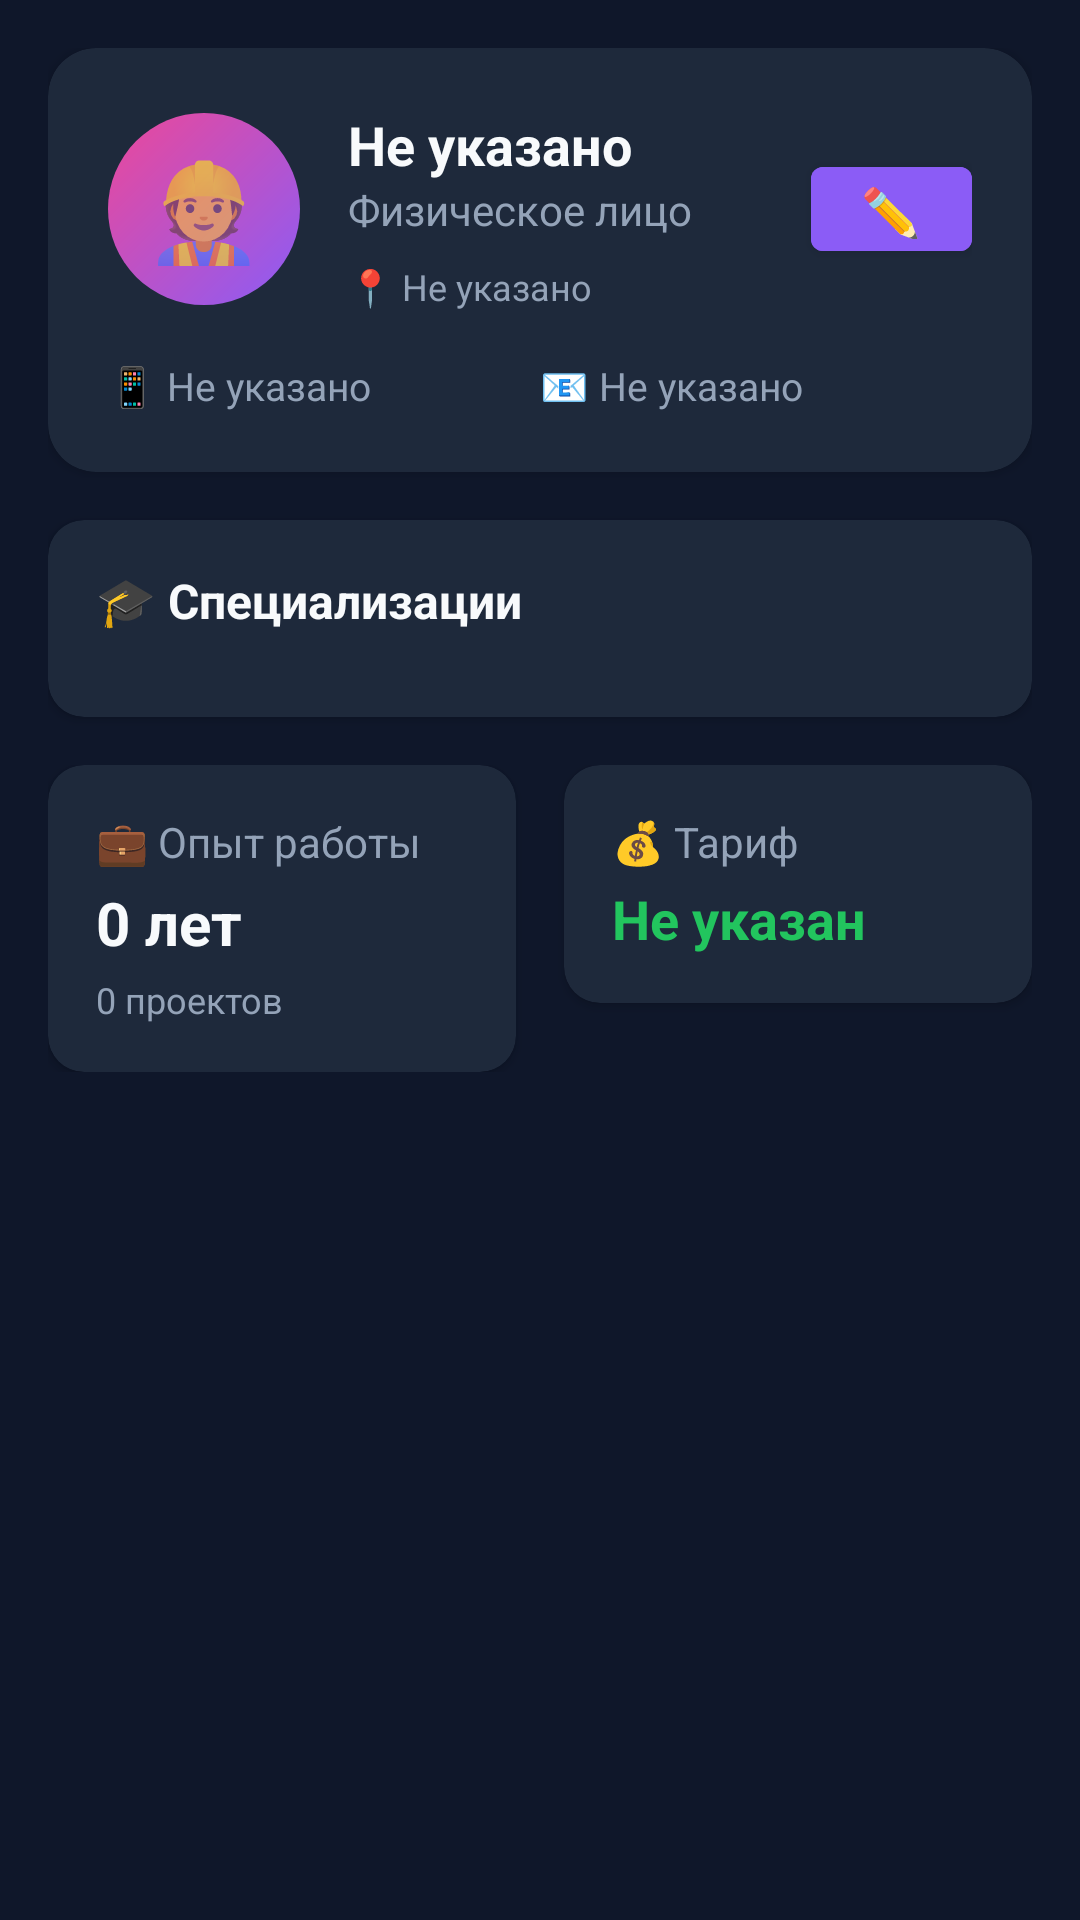

Layout XML and referenced resources for this Android screen:
<!-- AndroidManifest.xml: application theme Theme.ConstructionEstimator -->
<!-- res/layout/content_engineer_profile.xml -->
<?xml version="1.0" encoding="utf-8"?>
<ScrollView xmlns:android="http://schemas.android.com/apk/res/android"
    xmlns:app="http://schemas.android.com/apk/res-auto"
    android:layout_width="match_parent"
    android:layout_height="match_parent"
    android:background="@color/background">

    <LinearLayout
        android:layout_width="match_parent"
        android:layout_height="wrap_content"
        android:orientation="vertical"
        android:padding="16dp">

        
        <androidx.cardview.widget.CardView
            android:layout_width="match_parent"
            android:layout_height="wrap_content"
            android:layout_marginBottom="16dp"
            app:cardCornerRadius="16dp"
            app:cardBackgroundColor="@color/card_bg">

            <LinearLayout
                android:layout_width="match_parent"
                android:layout_height="wrap_content"
                android:orientation="vertical"
                android:padding="20dp">

                <LinearLayout
                    android:layout_width="match_parent"
                    android:layout_height="wrap_content"
                    android:orientation="horizontal"
                    android:gravity="center_vertical">

                    
                    <FrameLayout
                        android:layout_width="64dp"
                        android:layout_height="64dp"
                        android:background="@drawable/avatar_bg">

                        <TextView
                            android:layout_width="match_parent"
                            android:layout_height="match_parent"
                            android:gravity="center"
                            android:text="👷"
                            android:textSize="32sp" />

                    </FrameLayout>

                    
                    <LinearLayout
                        android:layout_width="0dp"
                        android:layout_height="wrap_content"
                        android:layout_weight="1"
                        android:orientation="vertical"
                        android:layout_marginStart="16dp">

                        <TextView
                            android:id="@+id/profileName"
                            android:layout_width="wrap_content"
                            android:layout_height="wrap_content"
                            android:text="Не указано"
                            android:textSize="18sp"
                            android:textStyle="bold"
                            android:textColor="@color/text" />

                        <TextView
                            android:id="@+id/profileType"
                            android:layout_width="wrap_content"
                            android:layout_height="wrap_content"
                            android:text="Физическое лицо"
                            android:textSize="14sp"
                            android:textColor="@color/text_muted" />

                        <LinearLayout
                            android:layout_width="wrap_content"
                            android:layout_height="wrap_content"
                            android:orientation="horizontal"
                            android:layout_marginTop="8dp">

                            <TextView
                                android:id="@+id/profileCity"
                                android:layout_width="wrap_content"
                                android:layout_height="wrap_content"
                                android:text="📍 Не указано"
                                android:textSize="12sp"
                                android:textColor="@color/text_muted"
                                android:layout_marginEnd="12dp" />

                        </LinearLayout>

                    </LinearLayout>

                    
                    <Button
                        android:id="@+id/editProfileButton"
                        android:layout_width="wrap_content"
                        android:layout_height="40dp"
                        android:text="✏️"
                        android:textSize="16sp"
                        android:backgroundTint="@color/primary"
                        android:minWidth="0dp"
                        android:paddingHorizontal="16dp" />

                </LinearLayout>

                
                <LinearLayout
                    android:layout_width="match_parent"
                    android:layout_height="wrap_content"
                    android:orientation="horizontal"
                    android:layout_marginTop="16dp">

                    <TextView
                        android:id="@+id/profilePhone"
                        android:layout_width="0dp"
                        android:layout_height="wrap_content"
                        android:layout_weight="1"
                        android:text="📱 Не указано"
                        android:textSize="13sp"
                        android:textColor="@color/text_muted" />

                    <TextView
                        android:id="@+id/profileEmail"
                        android:layout_width="0dp"
                        android:layout_height="wrap_content"
                        android:layout_weight="1"
                        android:text="📧 Не указано"
                        android:textSize="13sp"
                        android:textColor="@color/text_muted" />

                </LinearLayout>

            </LinearLayout>

        </androidx.cardview.widget.CardView>

        
        <androidx.cardview.widget.CardView
            android:layout_width="match_parent"
            android:layout_height="wrap_content"
            android:layout_marginBottom="16dp"
            app:cardCornerRadius="12dp"
            app:cardBackgroundColor="@color/card_bg">

            <LinearLayout
                android:layout_width="match_parent"
                android:layout_height="wrap_content"
                android:orientation="vertical"
                android:padding="16dp">

                <TextView
                    android:layout_width="wrap_content"
                    android:layout_height="wrap_content"
                    android:text="🎓 Специализации"
                    android:textSize="16sp"
                    android:textStyle="bold"
                    android:textColor="@color/text"
                    android:layout_marginBottom="12dp" />

                <LinearLayout
                    android:id="@+id/specializationsContainer"
                    android:layout_width="match_parent"
                    android:layout_height="wrap_content"
                    android:orientation="horizontal" />

            </LinearLayout>

        </androidx.cardview.widget.CardView>

        
        <LinearLayout
            android:layout_width="match_parent"
            android:layout_height="wrap_content"
            android:orientation="horizontal"
            android:layout_marginBottom="16dp">

            <androidx.cardview.widget.CardView
                android:layout_width="0dp"
                android:layout_height="wrap_content"
                android:layout_weight="1"
                android:layout_marginEnd="8dp"
                app:cardCornerRadius="12dp"
                app:cardBackgroundColor="@color/card_bg">

                <LinearLayout
                    android:layout_width="match_parent"
                    android:layout_height="wrap_content"
                    android:orientation="vertical"
                    android:padding="16dp">

                    <TextView
                        android:layout_width="wrap_content"
                        android:layout_height="wrap_content"
                        android:text="💼 Опыт работы"
                        android:textSize="14sp"
                        android:textColor="@color/text_muted" />

                    <TextView
                        android:id="@+id/profileExperience"
                        android:layout_width="wrap_content"
                        android:layout_height="wrap_content"
                        android:text="0 лет"
                        android:textSize="20sp"
                        android:textStyle="bold"
                        android:textColor="@color/text"
                        android:layout_marginTop="4dp" />

                    <TextView
                        android:id="@+id/profileProjects"
                        android:layout_width="wrap_content"
                        android:layout_height="wrap_content"
                        android:text="0 проектов"
                        android:textSize="12sp"
                        android:textColor="@color/text_muted"
                        android:layout_marginTop="4dp" />

                </LinearLayout>

            </androidx.cardview.widget.CardView>

            <androidx.cardview.widget.CardView
                android:layout_width="0dp"
                android:layout_height="wrap_content"
                android:layout_weight="1"
                android:layout_marginStart="8dp"
                app:cardCornerRadius="12dp"
                app:cardBackgroundColor="@color/card_bg">

                <LinearLayout
                    android:layout_width="match_parent"
                    android:layout_height="wrap_content"
                    android:orientation="vertical"
                    android:padding="16dp">

                    <TextView
                        android:layout_width="wrap_content"
                        android:layout_height="wrap_content"
                        android:text="💰 Тариф"
                        android:textSize="14sp"
                        android:textColor="@color/text_muted" />

                    <TextView
                        android:id="@+id/profileRate"
                        android:layout_width="wrap_content"
                        android:layout_height="wrap_content"
                        android:text="Не указан"
                        android:textSize="18sp"
                        android:textStyle="bold"
                        android:textColor="@color/success"
                        android:layout_marginTop="4dp" />

                </LinearLayout>

            </androidx.cardview.widget.CardView>

        </LinearLayout>

    </LinearLayout>

</ScrollView>
<!-- resources referenced by this layout -->
<resources>
  <color name="background">#0f172a</color>
  <color name="card_bg">#1e293b</color>
  <color name="primary">#8b5cf6</color>
  <color name="success">#22c55e</color>
  <color name="text">#f8fafc</color>
  <color name="text_muted">#94a3b8</color>
  <!-- drawable avatar_bg (drawable) -->
  <?xml version="1.0" encoding="utf-8"?>
  <shape xmlns:android="http://schemas.android.com/apk/res/android"
      android:shape="oval">
      <gradient
          android:type="linear"
          android:angle="135"
          android:startColor="@color/primary"
          android:endColor="#ec4899"/>
  </shape>
  <style name="Theme.ConstructionEstimator" parent="Theme.MaterialComponents.DayNight.NoActionBar">
          <item name="colorPrimary">@color/colorPrimary</item>
          <item name="colorPrimaryVariant">@color/colorPrimaryVariant</item>
          <item name="colorOnPrimary">@color/colorOnPrimary</item>
          <item name="colorSecondary">@color/colorSecondary</item>
          <item name="colorSecondaryVariant">@color/colorSecondaryVariant</item>
          <item name="colorOnSecondary">@color/colorOnSecondary</item>
          <item name="android:colorBackground">@color/colorBackground</item>
          <item name="colorSurface">@color/colorSurface</item>
          <item name="colorError">@color/colorError</item>
          <item name="colorOnBackground">@color/colorOnBackground</item>
          <item name="colorOnSurface">@color/colorOnSurface</item>
          <item name="android:statusBarColor">@color/colorPrimaryVariant</item>
      </style>
  <color name="colorPrimary">#6200EE</color>
  <color name="colorPrimaryVariant">#3700B3</color>
  <color name="colorOnPrimary">#FFFFFF</color>
  <color name="colorSecondary">#03DAC5</color>
  <color name="colorSecondaryVariant">#018786</color>
  <color name="colorOnSecondary">#000000</color>
  <color name="colorBackground">#121212</color>
  <color name="colorSurface">#1E1E1E</color>
  <color name="colorError">#CF6679</color>
  <color name="colorOnBackground">#E0E0E0</color>
  <color name="colorOnSurface">#E0E0E0</color>
</resources>
